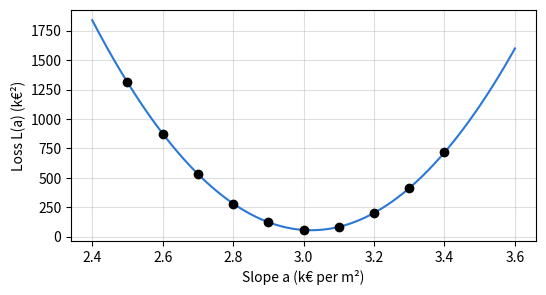
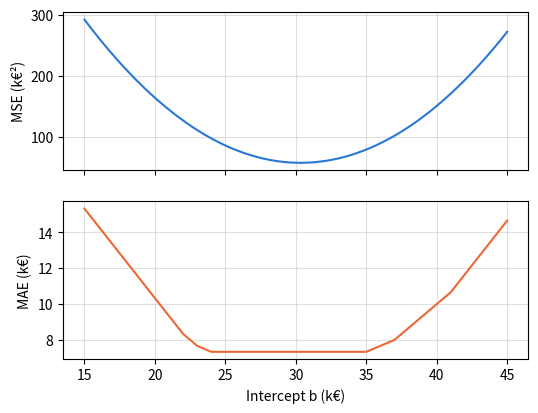
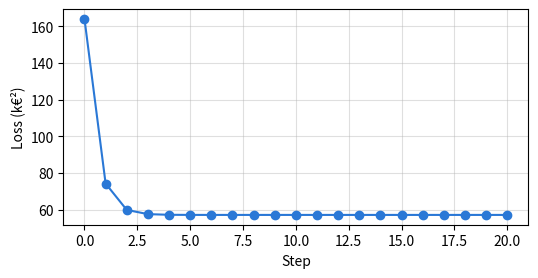
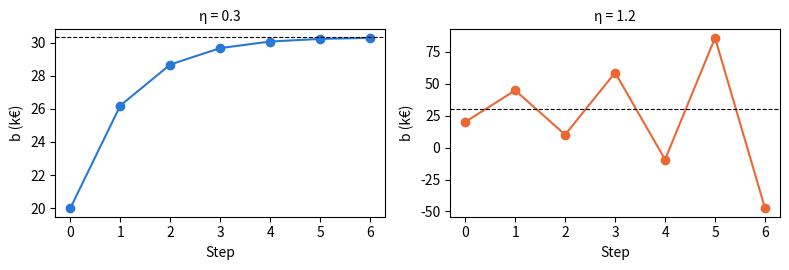
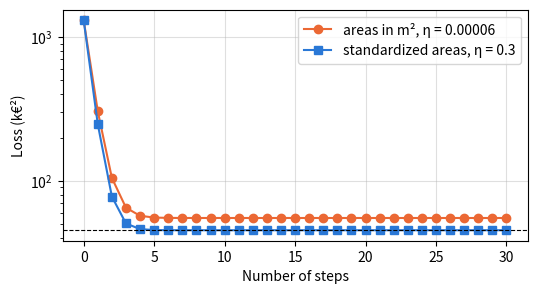
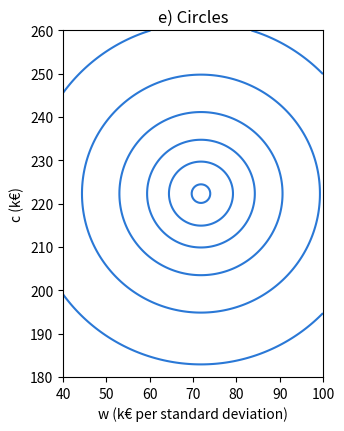

These charts were generated, in order, by the following Python code:
import numpy as np
import pandas as pd
import matplotlib.pyplot as plt

# Book colors: one color = one role (observed, predicted, deviation, colleague's line)
BLUE, ORANGE, RESIDUAL, GREEN = '#2a78d6', '#eb6834', '#c2185b', '#2e8b57'

# Chapter 3 data, copied from the book's CSV file (do not modify)

# D0.1 — the six homes from the chapter opening, used for fitting
homes = pd.DataFrame({
    'home':   ['A', 'B', 'C', 'D', 'E', 'F'],
    'floor_area': [32, 45, 54, 70, 85, 98],
    'price':  [118, 172, 185, 245, 279, 335],
})
x = homes['floor_area'].to_numpy(dtype=float)
y = homes['price'].to_numpy(dtype=float)

# D3.1 — four new sales, used only for evaluation (lesson 3.6)
new_sales = pd.DataFrame({
    'sale':      ['V1', 'V2', 'V3', 'V4'],
    'floor_area': [38, 58, 76, 92],
    'price':  [132, 215, 254, 322],
})
xv = new_sales['floor_area'].to_numpy(dtype=float)
yv = new_sales['price'].to_numpy(dtype=float)

# Home G (chapter opening): worked example, never used for fitting
x_G, y_G = 62, 209

# Lesson 3.1 — two lines, two error measures (equations 3.1 and 3.2)
def mae(a, b):
    return np.mean(np.abs(y - (a * x + b)))

def mse(a, b):
    return np.mean((y - (a * x + b)) ** 2)

for name, a, b in [("opening", 3, 30), ('colleague', 3.3, 14)]:
    print(f'{name:10s} MAE = {mae(a, b):.2f} k€   MSE = {mse(a, b):.2f} k€²   RMSE = {np.sqrt(mse(a, b)):.2f} k€')

# Lesson 3.2 — the loss curve, b fixed at 30 k€ (equation 3.3)
slopes = np.round(np.arange(2.5, 3.45, 0.1), 1)
print(pd.Series([round(mse(a, 30), 2) for a in slopes], index=slopes))
A = np.linspace(2.4, 3.6, 241)
plt.figure(figsize=(6, 3))
plt.plot(A, [mse(a, 30) for a in A], color=BLUE)
plt.scatter(slopes, [mse(a, 30) for a in slopes], color='black', zorder=3)
plt.xlabel('Slope a (k€ per m²)'); plt.ylabel('Loss L(a) (k€²)'); plt.grid(alpha=0.4)
plt.show()

# Lesson 3.3 — secants, derivative (equation 3.4) and two updates (equation 3.5)
def derivative_a(a, b=30):
    e = y - (a * x + b)
    return -2 / len(x) * np.sum(x * e)

for h in (0.1, 0.01, 0.001):
    print(f'secant h = {h}: {(mse(2.9 + h, 30) - mse(2.9, 30)) / h:.1f}')
print('exact derivative at 2.9:', round(derivative_a(2.9), 1))

a, eta = 2.5, 0.00006
for stage in range(3):
    print(f'step {stage}: a = {a}, L = {mse(a, 30):.2f}, L\'(a) = {derivative_a(a):.2f}')
    a = round(a - eta * derivative_a(a), 3)    # rounded to the thousandth, as in the book

# Lesson 3.4 — the gradient (equation 3.6) and one step on both coefficients (equation 3.7)
def gradient(a, b):
    e = y - (a * x + b)
    return np.array([-2 / len(x) * np.sum(x * e), -2 / len(x) * np.sum(e)])

g = gradient(2.5, 30)
print('gradient at (2.5, 30):', g.round(2))
print('after one step:', (np.array([2.5, 30]) - 0.00006 * g).round(4))

a, b = 2.5, 30.0
for k in range(1, 100001):
    a, b = np.array([a, b]) - 0.00006 * gradient(a, b)
    if k in (10, 1000, 100000):
        print(f'after {k} steps: a = {a:.4f}, b = {b:.4f}, L = {mse(a, b):.2f}')
a_ls, b_ls = np.polyfit(x, y, 1)
print(f'bottom of the valley: a = {a_ls:.3f}, b = {b_ls:.2f}, L = {mse(a_ls, b_ls):.2f}')
print(f'G, worked example: {a_ls * x_G + b_ls:.0f} k€ predicted for {y_G} k€ observed')

# Lesson 3.5 — two descents starting from the same predictions (equation 3.8)
mu, sigma = x.mean(), x.std()          # std() divides by n, as in chapter 1
z = (x - mu) / sigma
print(f'mu = {mu:.0f} m², sigma = {sigma:.3f} m², z = {z.round(2)}')

def descent_m2(eta, n_steps, a=2.5, b=30.0):
    for _ in range(n_steps):
        a, b = np.array([a, b]) - eta * gradient(a, b)
    return a, b

def descent_std(eta, n_steps, a=2.5, b=30.0):
    w, c = a * sigma, b + a * mu        # equation 2.7: same predictions at the start
    for _ in range(n_steps):
        e = y - (w * z + c)
        w, c = w + eta * 2 / len(x) * np.sum(z * e), c + eta * 2 / len(x) * np.sum(e)
    return w / sigma, c - w / sigma * mu  # equation 3.8: back to (a, b)

print('steps    | m², η = 0.00006           | standardized, η = 0.3')
a, b = 2.5, 30.0
done = 0
for k in (0, 1, 5, 10, 1000, 100000):
    a, b = descent_m2(0.00006, k - done, a, b); done = k
    a_s, b_s = descent_std(0.3, min(k, 1000))
    print(f'{k:>8} | a = {a:.3f} b = {b:6.2f} L = {mse(a, b):8.2f} | '
          f'a = {a_s:.3f} b = {b_s:6.2f} L = {mse(a_s, b_s):8.2f}')

# Limit learning rates: beyond them, the descent diverges (about 0.00022 in m², 1 when standardized)
for eta in (0.000216, 0.000217):
    print(f'm², η = {eta}: loss after 400 steps = {mse(*descent_m2(eta, 400)):.4g} k€²')
for eta in (0.99, 1.01):
    print(f'standardized, η = {eta}: loss after 400 steps = {mse(*descent_std(eta, 400)):.4g} k€²')

# Lesson 3.6 — least-squares line (equation 3.9) and R² (equation 3.10)
cov = np.mean((x - x.mean()) * (y - y.mean()))
a_ls = cov / x.var()
b_ls = y.mean() - a_ls * x.mean()
print(f'cov = {cov:.1f} m²·k€, var = {x.var():.2f} (m²)², a = {a_ls:.3f} k€/m², b = {b_ls:.2f} k€')

def r2_lesson(observed, predicted, reference):
    """R² = 1 − MSE of the rule / MSE of the constant prediction “reference”."""
    return 1 - np.mean((observed - predicted) ** 2) / np.mean((observed - reference) ** 2)

y_mean = y.mean()                      # mean price of A to F: the reference for R² on A to F
print(f'A to F: constant MSE = {np.mean((y - y_mean) ** 2):.2f}, line MSE = {mse(a_ls, b_ls):.2f}, '
      f'R² = {r2_lesson(y, a_ls * x + b_ls, y_mean):.3f}, r² = {np.corrcoef(x, y)[0, 1] ** 2:.3f}')

# The three lines, the same measure, on A to F then on V1 to V4 (lesson 3.6)
lines = {'least squares': (a_ls, b_ls), 'opening': (3, 30), 'colleague': (3.3, 14)}
for name, (a, b) in lines.items():
    e_af, e_v = y - (a * x + b), yv - (a * xv + b)
    print(f'{name:16s} A to F: MSE = {np.mean(e_af ** 2):6.2f}  MAE = {np.mean(np.abs(e_af)):5.2f}   |   '
          f'V1 to V4: MSE = {np.mean(e_v ** 2):6.2f}  MAE = {np.mean(np.abs(e_v)):5.2f}   deviations {e_v.round(2)}')
yv_bis = np.array([132, 215, 254, 312.0])   # if V4 had sold for 312 k€
for name in ('least squares', 'colleague'):
    a, b = lines[name]
    print(f'V4 at 312 k€: {name} MSE = {np.mean((yv_bis - (a * xv + b)) ** 2):.2f}')
print(f'G, worked example: {a_ls * x_G + b_ls:.2f} k€ predicted, deviation {y_G - (a_ls * x_G + b_ls):.2f} k€')

def mse_b(b):
    return np.mean((y - (3 * x + b)) ** 2)

def mae_b(b):
    return np.mean(np.abs(y - (3 * x + b)))

# Check, then plot of the two curves
if mse_b(30) is None or mae_b(30) is None:
    print('Complete mse_b and mae_b.')
else:
    print('mse_b and mae_b:', 'correct' if np.isclose(mse_b(30), 344 / 6) and np.isclose(mae_b(30), 44 / 6) else 'check again')
    B = np.linspace(15, 45, 601)
    fig, (h, low) = plt.subplots(2, 1, figsize=(6, 4.5), sharex=True)
    h.plot(B, [mse_b(b) for b in B], color=BLUE); h.set_ylabel('MSE (k€²)'); h.grid(alpha=0.4)
    low.plot(B, [mae_b(b) for b in B], color=ORANGE); low.set_ylabel('MAE (k€)'); low.grid(alpha=0.4)
    low.set_xlabel('Intercept b (k€)')
    plt.show()
    print('corners of the MAE curve (sorted r_i):', np.sort(y - 3 * x))

r_sorted = np.sort(y - 3 * x)                    # 22, 23, 24, 35, 37, 41
median_r = (r_sorted[2] + r_sorted[3]) / 2       # n = 6 is even: ranks 3 and 4 → 29.5
mean_r = np.mean(y - 3 * x)                  # 182 / 6 ≈ 30.33

# Check
for name, yours, truth in [('median', median_r, 29.5), ('mean', mean_r, 182 / 6)]:
    print(f'{name} of the r:', 'not yet completed' if yours is None else ('correct' if np.isclose(yours, truth) else 'check again'))
if median_r is not None and mae_b(30) is not None:
    print(f'MAE at the median: {mae_b(median_r):.2f} k€ (on the plateau); '
          f'MSE at the mean: {mse_b(mean_r):.2f} k€² (minimum)')

r = y - 3 * x
r

# Check
if r is None:
    print('Complete the previous cell.')
else:
    print('r:', 'correct' if np.allclose(r, [22, 37, 23, 35, 24, 41]) else 'check again')

L_b0 = 164
derivative_b0 = -20.67
b1 = 26.2
L_b1 = 74.31
b2 = 28.68
L_b2 = 59.96

# Check (independent computation)
def _L(b): return np.mean((y - 3 * x - b) ** 2)
def _d(b): return -2 / 6 * np.sum(y - 3 * x - b)
_b1 = 20 - 0.3 * _d(20); _b2 = _b1 - 0.3 * _d(_b1)
expected_values = {'L_b0': (L_b0, _L(20)), 'derivative_b0': (derivative_b0, _d(20)), 'b1': (b1, _b1),
            'L_b1': (L_b1, _L(_b1)), 'b2': (b2, _b2), 'L_b2': (L_b2, _L(_b2))}
for name, (yours, truth) in expected_values.items():
    status = 'not yet completed' if yours is None else ('correct' if abs(yours - truth) < 0.01 else 'check again')
    print(f'{name}: {status}')

def loss(b):
    """MSE of the line y = 3x + b on A to F (equation 3.2)."""
    e = y - (3 * x + b)
    return np.mean(e ** 2)

def derivative(b):
    """L'(b) = −(2/n) Σ e_i (equation 3.6)."""
    e = y - (3 * x + b)
    return -2 / len(x) * np.sum(e)

def descent(b0, eta, n_steps):
    """Returns the list of b values and the list of losses, from step 0 to step n_steps."""
    bs, losses = [b0], [loss(b0)]
    for _ in range(n_steps):
        bs.append(bs[-1] - eta * derivative(bs[-1]))   # equation 3.5
        losses.append(loss(bs[-1]))
    return bs, losses

if loss(20) is None or derivative(20) is None:
    print('Complete loss and derivative.')
else:
    bs, losses = descent(20, 0.3, 2)
    print('two steps:', np.round(bs, 3), np.round(losses, 2), '→',
          'correct' if np.allclose(bs, [20, 26.2, 28.68]) else 'check again')
    bs, losses = descent(20, 0.3, 20)
    plt.figure(figsize=(6, 2.8))
    plt.plot(losses, marker='o', color=BLUE)
    plt.xlabel('Step'); plt.ylabel('Loss (k€²)'); plt.grid(alpha=0.4)
    plt.show()
    print('b after 20 steps:', round(bs[-1], 3), '  mean of the r:', round(np.mean(y - 3 * x), 3))

if loss(20) is not None and derivative(20) is not None:
    fig, axes = plt.subplots(1, 2, figsize=(8, 2.8))
    for ax, eta in zip(axes, (0.3, 1.2)):
        bs, losses = descent(20, eta, 6)
        ax.plot(bs, marker='o', color=ORANGE if eta > 1 else BLUE)
        ax.axhline(np.mean(y - 3 * x), color='black', linewidth=0.8, linestyle='--')
        ax.set_title(f'η = {eta}', fontsize=10); ax.set_xlabel('Step'); ax.set_ylabel('b (k€)')
        print(f'η = {eta} :', np.round(bs, 2))
    plt.tight_layout(); plt.show()

price_G = 3 * x_G + 28.68     # = 186 + 28.68 = 214.68 k€
gap_G = y_G - price_G       # = 209 − 214.68 = −5.68 k€

# Check
if price_G is None or gap_G is None:
    print('Complete the previous cell.')
else:
    print('G:', 'correct' if np.isclose(price_G, 214.68) and np.isclose(gap_G, -5.68) else 'check again')

def sales_mse(observed, predicted):
    """observed and predicted: numpy arrays of the same length."""
    return np.mean((observed - predicted) ** 2)

# Check: the ranking of lesson 3.6, then R² on A to F (reference: mean price of A to F)
if sales_mse(y, y) is None:
    print('Complete the function sales_mse.')
else:
    a_ls = np.mean((x - x.mean()) * (y - y.mean())) / x.var()
    b_ls = y.mean() - a_ls * x.mean()
    expected_values = {'least squares': ((a_ls, b_ls), 45.36, 93.29), 'opening': ((3, 30), 57.33, 134.25),
                'colleague': ((3.3, 14), 65.11, 70.73)}
    for name, ((a, b), att_af, att_v) in expected_values.items():
        e1, e2 = sales_mse(y, a * x + b), sales_mse(yv, a * xv + b)
        print(f'{name:16s} A to F: {e1:6.2f}   V1 to V4: {e2:6.2f} →',
              'correct' if abs(e1 - att_af) < 0.006 and abs(e2 - att_v) < 0.006 else 'check again')
    r2_af = 1 - sales_mse(y, a_ls * x + b_ls) / sales_mse(y, np.full(6, y.mean()))
    print(f'R² on A to F = {r2_af:.4f}, r² = {np.corrcoef(x, y)[0, 1] ** 2:.4f} →',
          'correct' if np.isclose(r2_af, np.corrcoef(x, y)[0, 1] ** 2) else 'check again')

mu = x.mean()            # 64 m²
sigma = x.std()          # 22.796 m²: np.std divides by n by default
z = (x - mu) / sigma
z.round(4)

# Check
if z is None:
    print('Complete the previous cell.')
else:
    print('z-scores:', 'correct' if np.isclose(np.mean(z), 0) and np.isclose(np.mean(z ** 2), 1) and np.isclose(mu, 64) else 'check again')

def standardized_gradient(w, c):
    e = y - (w * z + c)
    return np.array([-2 / len(x) * np.sum(z * e), -2 / len(x) * np.sum(e)])

# Check at the starting point (same predictions as (2.5, 30))
if z is None or standardized_gradient(1, 1) is None:
    print('Complete cells b) and c).')
else:
    w0, c0 = 2.5 * sigma, 30 + 2.5 * mu
    g0 = standardized_gradient(w0, c0)
    print(f'start: w0 = {w0:.2f}, c0 = {c0:.0f}, gradient = {g0.round(2)} →',
          'correct' if np.allclose(g0, [-29.683, -64.667], atol=0.001) else 'check again')

w, c = 2.5 * sigma, 30 + 2.5 * mu
for _ in range(30):
    w, c = np.array([w, c]) - 0.3 * standardized_gradient(w, c)
a_std = w / sigma
b_std = c - a_std * mu
print(f'w = {w:.3f}, c = {c:.3f}  →  a = {a_std:.3f} k€/m², b = {b_std:.2f} k€')

# Check: equation 3.9 and np.polyfit
a_ls = np.mean((x - x.mean()) * (y - y.mean())) / x.var()
b_ls = y.mean() - a_ls * x.mean()
print(f'equation 3.9: a = {a_ls:.3f}, b = {b_ls:.2f}; np.polyfit: {np.round(np.polyfit(x, y, 1), 3)}')
if a_std is None:
    print('Complete the previous cell.')
else:
    print('line obtained:', 'correct' if np.allclose([a_std, b_std], [a_ls, b_ls], atol=1e-4) else 'check again')

# The two descents of lesson 3.5, step by step (nothing to complete)
def path_m2(n_steps, eta=0.00006):
    a, b, losses = 2.5, 30.0, []
    for _ in range(n_steps + 1):
        losses.append(np.mean((y - a * x - b) ** 2))
        e = y - a * x - b
        a, b = a + eta * 2 / 6 * np.sum(x * e), b + eta * 2 / 6 * np.sum(e)
    return losses

def path_std(n_steps, eta=0.3):
    zz = (x - x.mean()) / x.std()
    w, c, losses = 2.5 * x.std(), 30 + 2.5 * x.mean(), []
    for _ in range(n_steps + 1):
        losses.append(np.mean((y - w * zz - c) ** 2))
        e = y - w * zz - c
        w, c = w + eta * 2 / 6 * np.sum(zz * e), c + eta * 2 / 6 * np.sum(e)
    return losses

plt.figure(figsize=(6, 3))
plt.semilogy(path_m2(30), marker='o', color=ORANGE, label='areas in m², η = 0.00006')
plt.semilogy(path_std(30), marker='s', color=BLUE, label='standardized areas, η = 0.3')
plt.axhline(45.364, color='black', linestyle='--', linewidth=0.8)
plt.xlabel('Number of steps'); plt.ylabel('Loss (k€²)'); plt.legend(); plt.grid(alpha=0.4); plt.show()

# f) Number of steps to get within 0.1 k€² of the minimum (a few seconds)
L_min = np.mean((y - (a_ls * x + b_ls)) ** 2)

def n_steps(X, a, b, eta, limit=10 ** 6):
    for k in range(1, limit + 1):
        e = y - a * X - b
        a, b = a + eta * 2 / 6 * np.sum(X * e), b + eta * 2 / 6 * np.sum(e)
        if np.mean((y - a * X - b) ** 2) - L_min < 0.1:
            return k

losses_std = path_std(30)
print('standardized areas, η = 0.3:', next(k for k, v in enumerate(losses_std) if v - L_min < 0.1), 'steps')
print('areas in m², η = 0.00006:      ', n_steps(x, 2.5, 30.0, 0.00006), 'steps')

x_tens = x / 10
x_tens

# Check, then the measurements (nothing else to complete)
if x_tens is None:
    print('Complete the previous cell.')
else:
    print('x_tens:', 'correct' if np.allclose(x_tens, [3.2, 4.5, 5.4, 7.0, 8.5, 9.8]) else 'check again')
    print('a) least-squares line (slope, intercept):', np.round(np.polyfit(x_tens, y, 1), 2))
    e0 = y - (25 * x_tens + 30)
    print(f'b) quotient at step 0: {np.sum(x_tens * e0) / np.sum(e0):.2f} tens of m²')
    for eta in (0.021, 0.022):
        a, b = 25.0, 30.0
        for _ in range(200):
            e = y - a * x_tens - b
            a, b = a + eta * 2 / 6 * np.sum(x_tens * e), b + eta * 2 / 6 * np.sum(e)
        print(f'c) η = {eta}: loss after 200 steps = {np.mean((y - a * x_tens - b) ** 2):.4g} k€²')
    L_min = np.mean((y - np.polyval(np.polyfit(x, y, 1), x)) ** 2)
    a, b = 25.0, 30.0
    for k in range(1, 10 ** 6):
        e = y - a * x_tens - b
        a, b = a + 0.006 * 2 / 6 * np.sum(x_tens * e), b + 0.006 * 2 / 6 * np.sum(e)
        if np.mean((y - a * x_tens - b) ** 2) - L_min < 0.1:
            break
    print(f'd) η = 0.006: {k} steps to get within 0.1 k€² of the minimum')

zz = (x - x.mean()) / x.std()
print(f'a) sum of the z = {np.sum(zz):.1e}, sum of the z² = {np.sum(zz ** 2):.4f}')

m = np.mean(zz * y)

def step(w, c, eta):
    """Returns (w, c) after one update (equation 3.7 with z instead of x)."""
    e = y - (w * zz + c)
    return w + eta * 2 / len(x) * np.sum(zz * e), c + eta * 2 / len(x) * np.sum(e)

# Check of b) and d)
if m is None or step(1, 1, 0.1) is None:
    print('Complete the previous cell.')
else:
    print(f'b) m = {m:.2f} →', 'correct' if np.isclose(m, np.mean((x - x.mean()) * (y - y.mean())) / x.std()) else 'check again')
    w0, c0 = 2.5 * x.std(), 30 + 2.5 * x.mean()
    w1, c1 = step(w0, c0, 0.5)
    print(f'd) one step with η = 0.5: (w, c) = ({w1:.2f}, {c1:.2f}) →',
          'correct' if np.allclose([w1, c1], [m, y.mean()]) else 'check again')
    for eta in (1.0, 1.05):
        w, c = w0, c0
        sequence = []
        for _ in range(4):
            w, c = step(w, c, eta)
            sequence.append(round(c, 2))
        print(f'   η = {eta}: c after 1, 2, 3, 4 steps = {sequence}')
    W, Cc = np.meshgrid(np.linspace(40, 100, 200), np.linspace(180, 260, 200))
    Z = np.mean([(yi - W * zi - Cc) ** 2 for zi, yi in zip(zz, y)], axis=0)
    plt.figure(figsize=(4.5, 4.5))
    plt.contour(W, Cc, Z, levels=[50, 100, 200, 400, 800, 1600], colors=BLUE)
    plt.gca().set_aspect('equal')
    plt.xlabel('w (k€ per standard deviation)'); plt.ylabel('c (k€)'); plt.title('e) Circles'); plt.show()
